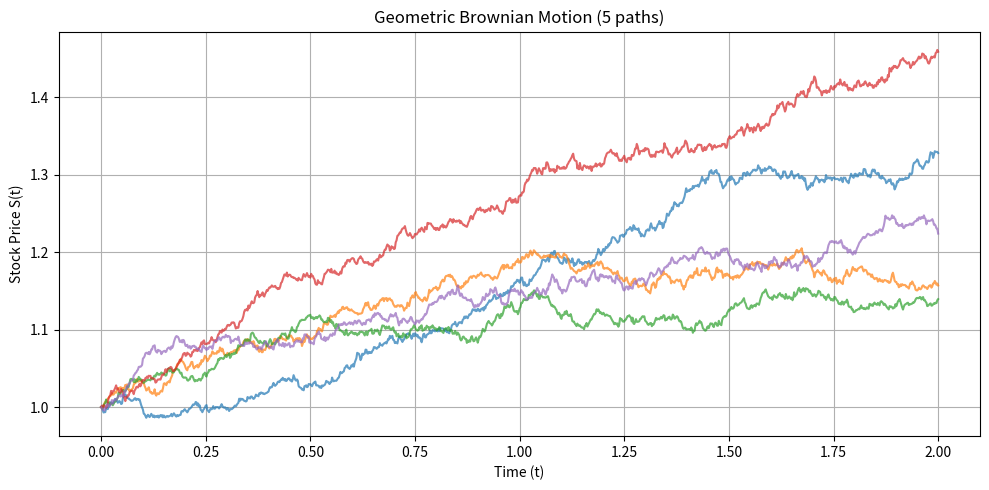

Reproduce this figure in Python.
"""
Geometric Brownian Motion (GBM) simulation.

    S(t) = S₀ · exp[(μ − ½σ²)t + σW(t)]

Used to model stock price dynamics under the risk-neutral measure.
"""

import numpy as np
import matplotlib.pyplot as plt


def simulate_gbm(S0: float, mu: float = 0.1, sigma: float = 0.05,
                 T: float = 2.0, N: int = 1000) -> tuple[np.ndarray, np.ndarray]:
    """
    Simulate a single GBM price path.

    Args:
        S0:    Initial stock price.
        mu:    Drift (annualised return).
        sigma: Volatility.
        T:     Time horizon (years).
        N:     Number of time steps.

    Returns:
        (time_grid, price_path) tuple.
    """
    dt = T / N
    t = np.linspace(0, T, N + 1)

    W = np.random.standard_normal(N)
    W = np.insert(W, 0, 0)
    W = np.cumsum(W) * np.sqrt(dt)

    X = (mu - 0.5 * sigma ** 2) * t + sigma * W
    S = S0 * np.exp(X)

    return t, S


def plot_gbm(S0: float = 1.0, n_paths: int = 1, **kwargs):
    """Simulate and plot one or more GBM paths."""
    plt.figure(figsize=(10, 5))
    for _ in range(n_paths):
        t, S = simulate_gbm(S0, **kwargs)
        plt.plot(t, S, alpha=0.7)

    plt.xlabel('Time (t)')
    plt.ylabel('Stock Price S(t)')
    plt.title(f'Geometric Brownian Motion ({n_paths} path{"s" if n_paths > 1 else ""})')
    plt.grid(True)
    plt.tight_layout()
    plt.show()


if __name__ == '__main__':
    plot_gbm(S0=1.0, n_paths=5)
